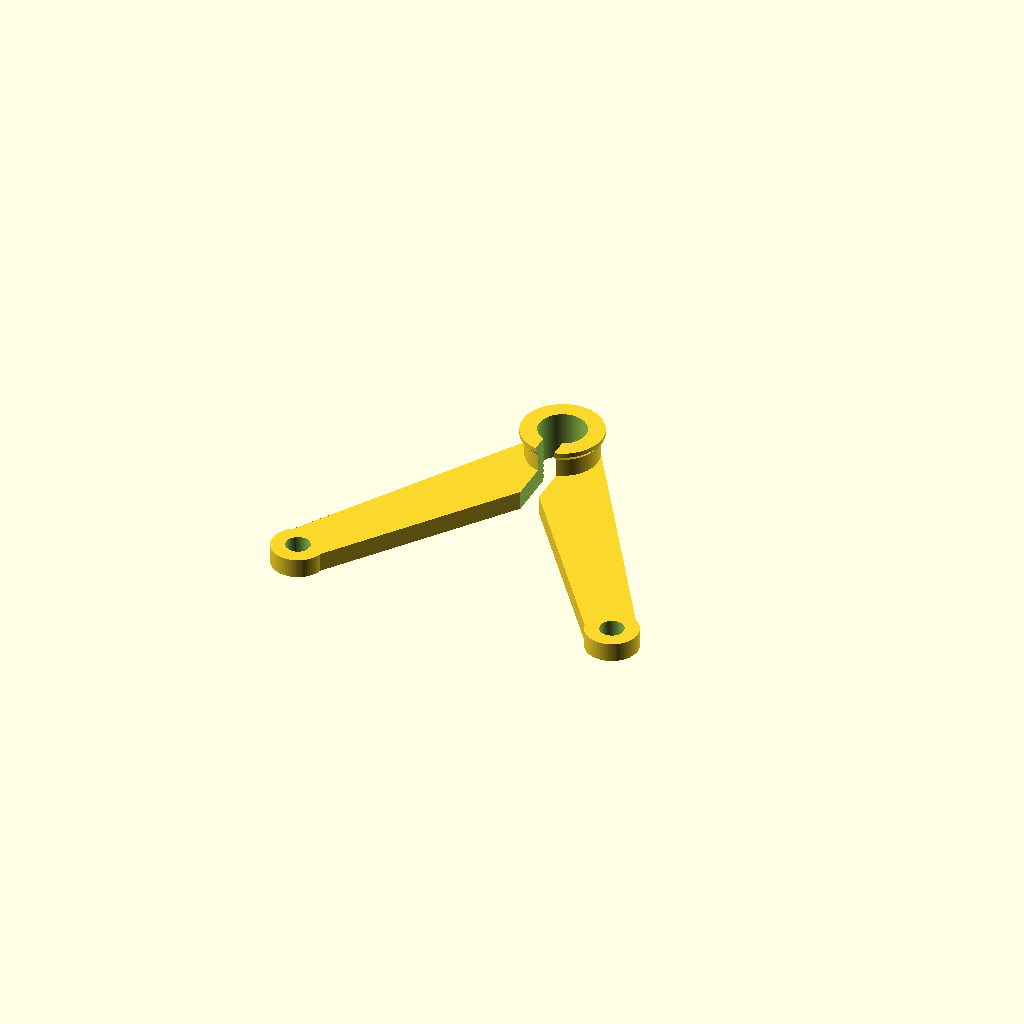
Cell 1: the model at its default parameters.
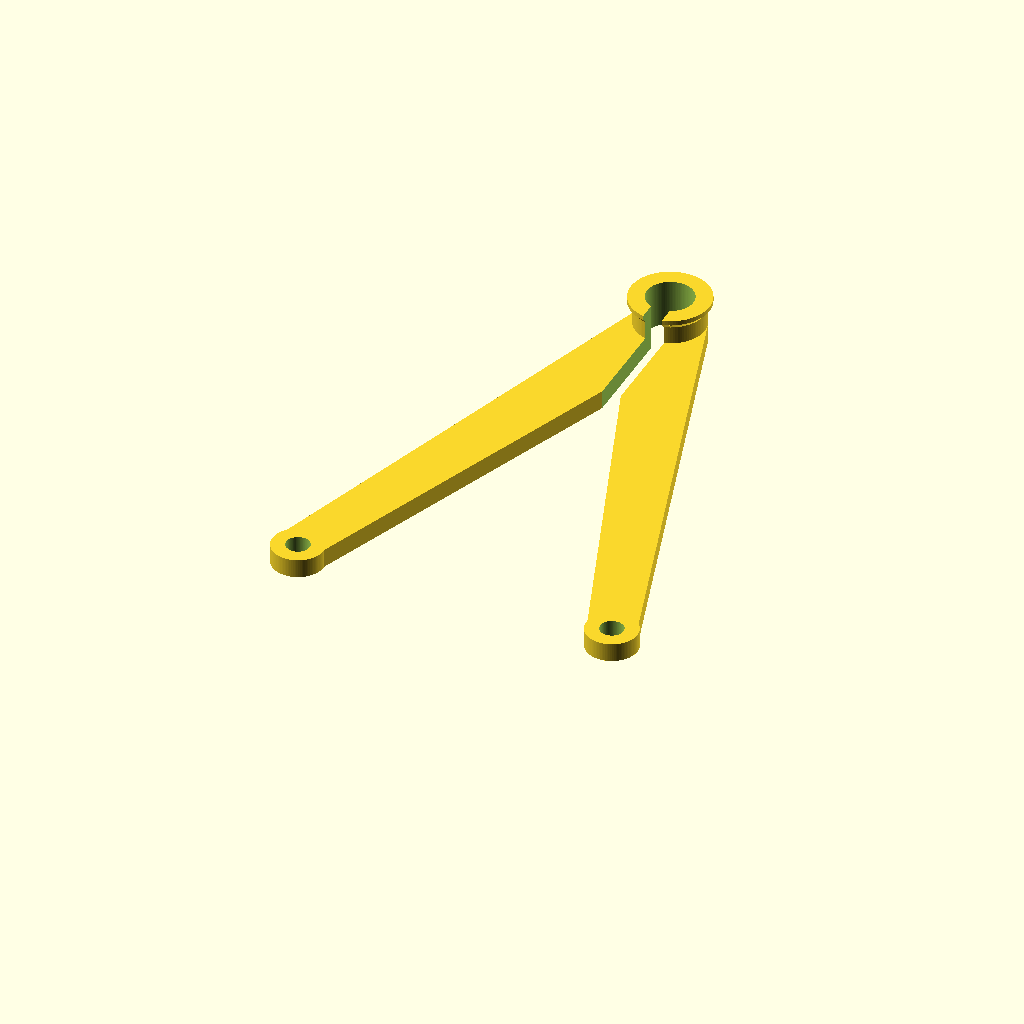
Cell 2: the same model with arm_rise = 100.
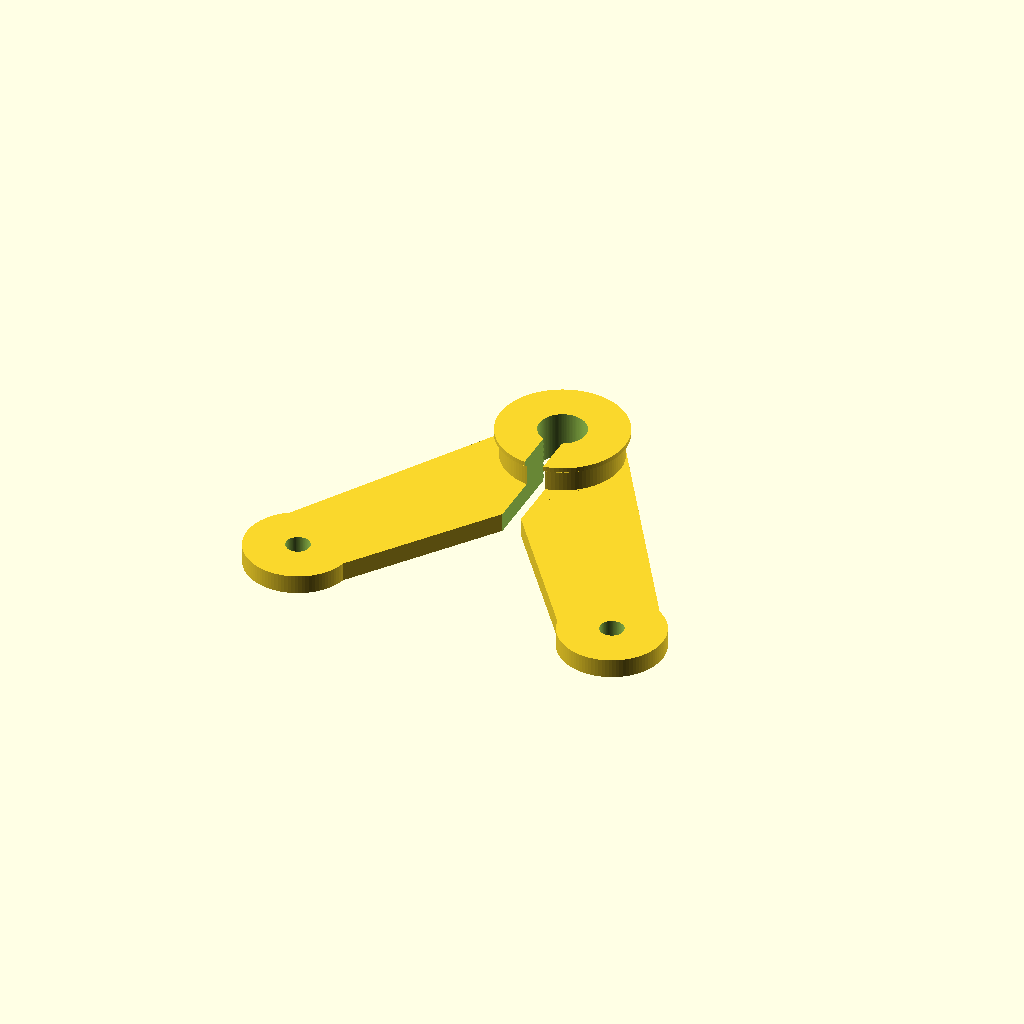
Cell 3: arm_width = 20 (everything else at default).
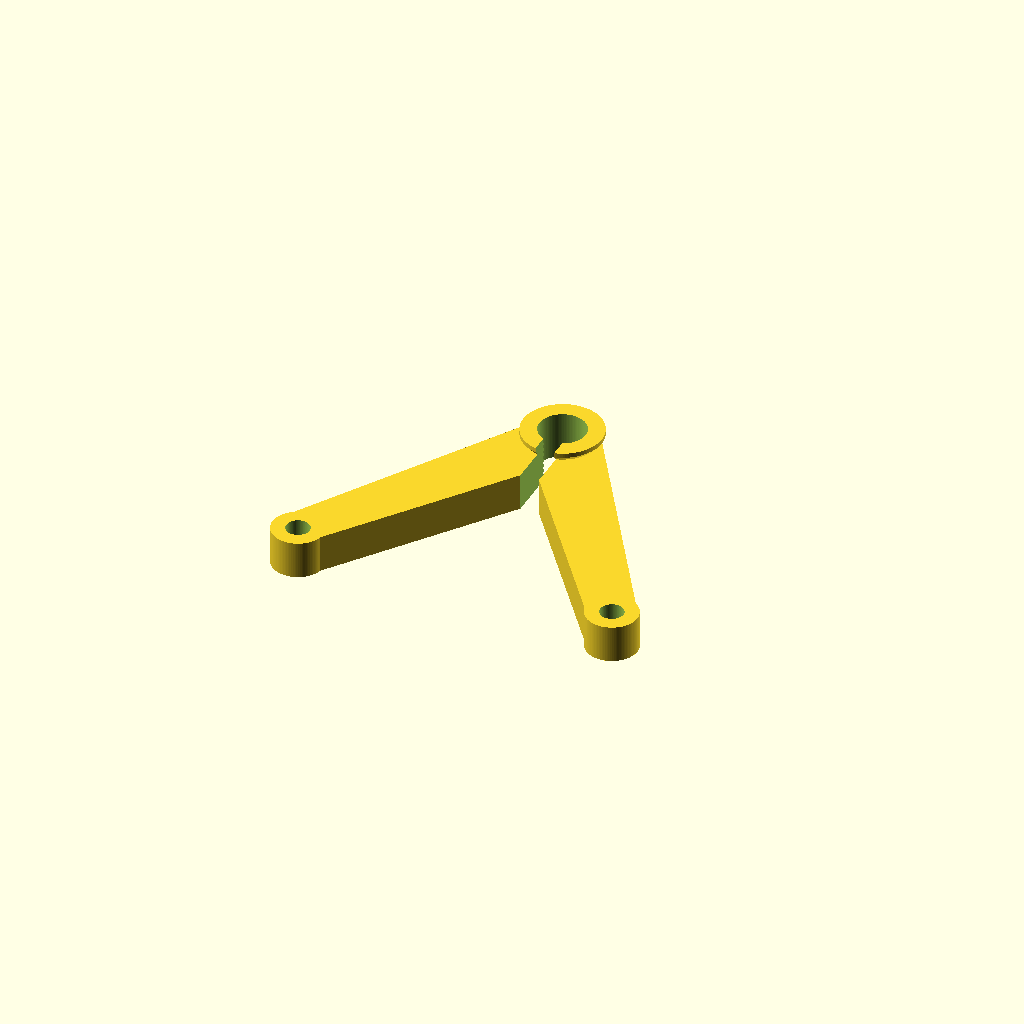
Cell 4: arm_depth = 8 (everything else at default).
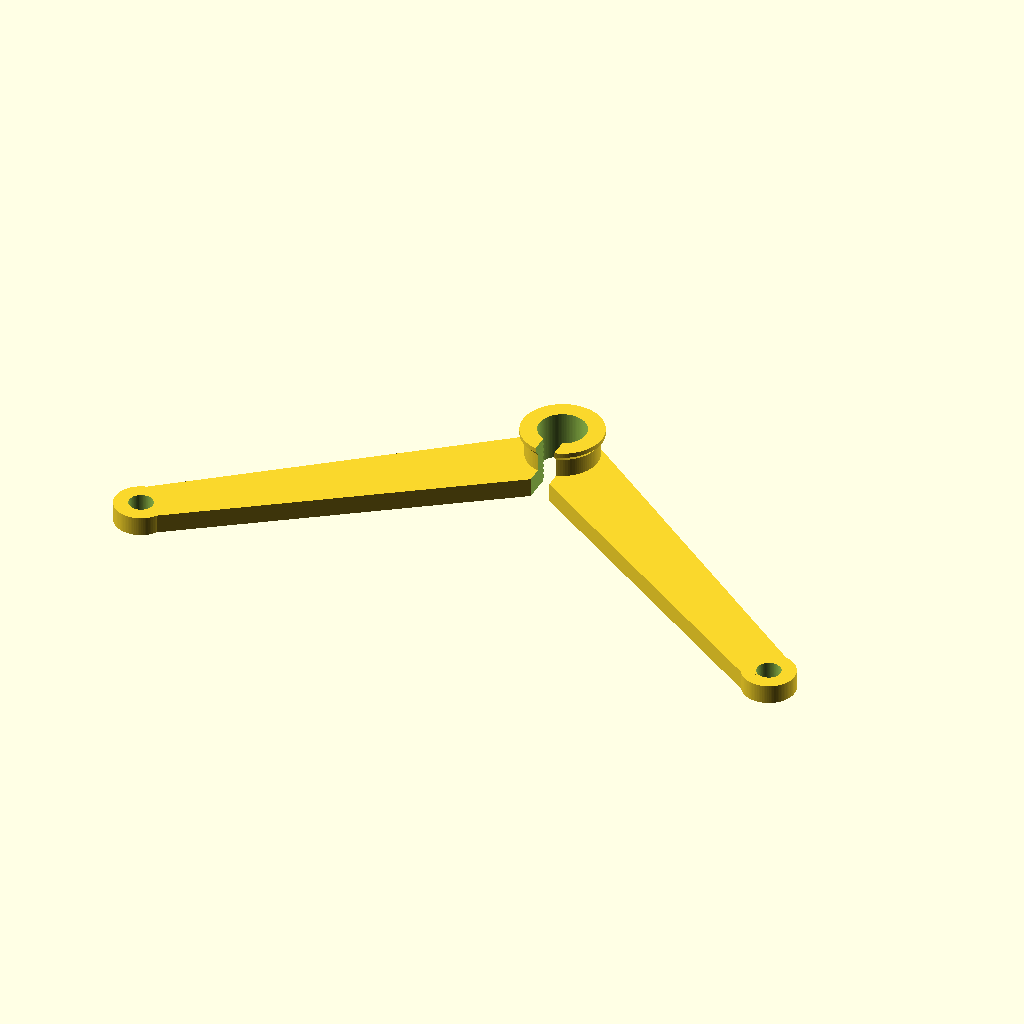
Cell 5: the same model with arm_offset = 68.
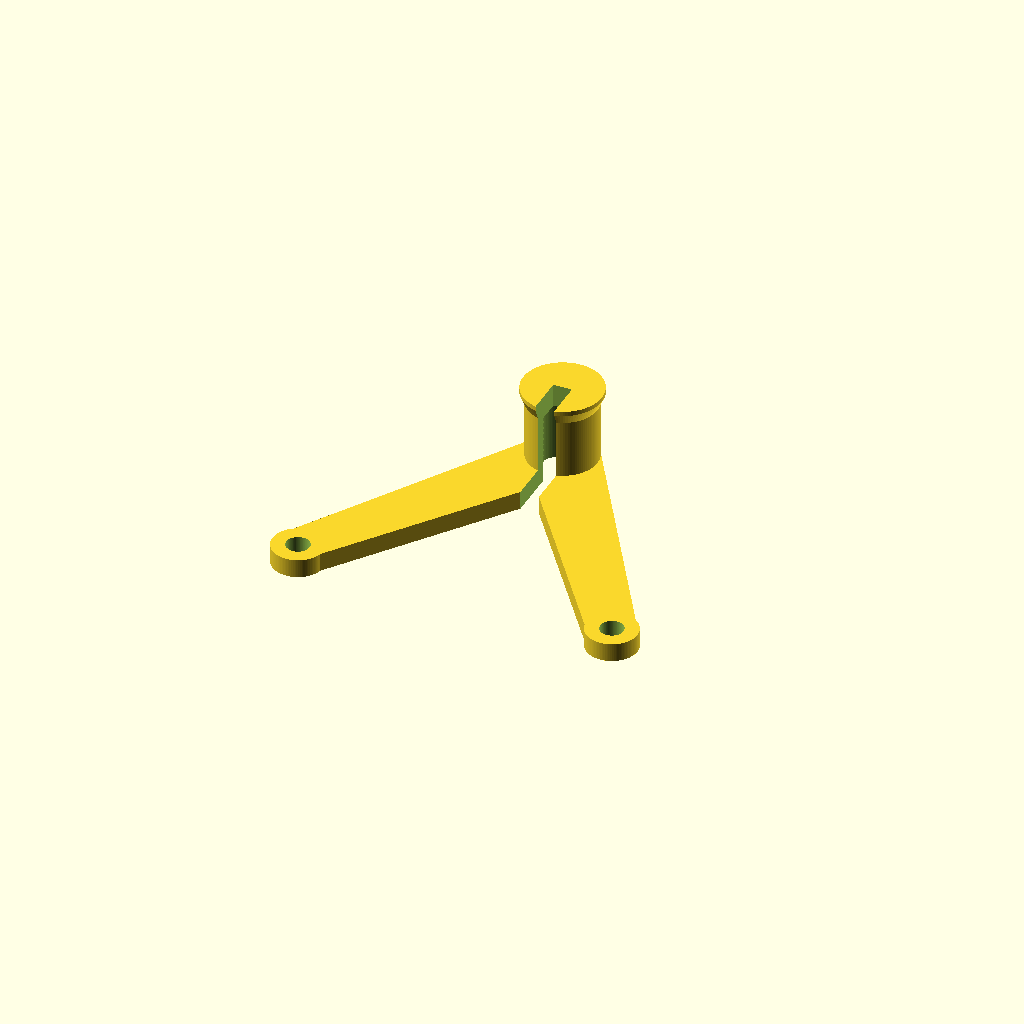
Cell 6: wireguide_depth = 20 (everything else at default).
One fixed orthographic camera (rotation 55°, 0°, 25°; colour scheme Cornfield) for every cell.
Source of the model, inputs/thingiverse/files/thing-3184263/files/a3pro-wireguide.scad:
/* [Main settings] */
//The height of wireguide measured center of screws to center of guide
arm_rise=50;

//Width of each arm of the guide, also controls the size of the 2 screw pads.
arm_width=10;

//Depth of the arms, 4 is original, 2 fits with my shorter screws. 
arm_depth=4;

/* [Other settings] */
//The offset from origin for each arm. (or 1/2 the distance between the 2 mounting screws.
arm_offset=34;

//depth of wireguide. Standard is 10
wireguide_depth=10;

/* [Hidden] */
$fn=100;


//shouldnt have to modify these:
wireguide_ID=arm_width;
wireguide_OD=wireguide_ID+5;
wireguide_lip_d=wireguide_ID+7;

difference()
{
    frame();
    
    union(){
        translate ([0,arm_rise,-5]) cylinder(20,5,5); 
        translate ([-arm_offset,0,-5]) cylinder(20,2.5,2.5); 
        translate ([arm_offset,0,-5]) cylinder(20,2.5,2.5); 
        rotate([0,0,90]) 
        translate([0,-2,-.5])
        cube([arm_rise,4,wireguide_depth+1]);
    }
}


module frame(){
    arm_hypo=sqrt(pow(arm_offset,2) + pow(arm_rise,2));
    
    arm_angle=acos(arm_offset/arm_hypo);
    
    echo(arm_offset);
    
    
    // right arm
    translate([arm_offset,0,0])
    rotate([0,0,180-arm_angle])
    translate([0,-arm_width/2,0])
       traphedron(arm_depth,arm_hypo,arm_width,wireguide_OD);  
    //cube([arm_hypo,10,arm_depth]);
    
    //left arm
    translate([-arm_offset,0,0])
    rotate([0,0,arm_angle])
    translate([0,-arm_width/2,0])
     traphedron(arm_depth,arm_hypo,arm_width,wireguide_OD);
       // cube([arm_hypo,10,arm_depth]);
    
    //right nub
    translate([arm_offset,0,0])
        cylinder(arm_depth,arm_width*1.1/2,arm_width*1.1/2);
        
    //left nub
    translate([-arm_offset,0,0])
        cylinder(arm_depth,arm_width*1.1/2,arm_width*1.1/2);
        
    wireguide();
}

module wireguide(){
    union(){
        translate ([0,arm_rise,0]) 
        {
           cylinder(wireguide_depth,wireguide_OD/2,wireguide_OD/2); 
            
           translate([0,0,wireguide_depth-1]) cylinder(1,wireguide_lip_d/2,wireguide_lip_d/2);  
            
           translate([0,0,-1]) cylinder(wireguide_depth,0,wireguide_lip_d/2);
        }        
    }
}

module traphedron(depth,length,width_1,width_2)
{
  linear_extrude(height=depth)
  polygon(points=[[0,0],
                  [0,width_1],
                  [length,(width_1/2)+(width_2/2)],
                  [length,(width_1/2)-(width_2/2)],
                  [0,0]]);
    
}

//%import("Cable_Support_for_Laser_Carriage.stl", convexity=3);
Customizer parameters (derived from the source; name, type, default, range or options):
arm_rise: number, default 50
arm_width: number, default 10
arm_depth: number, default 4
arm_offset: number, default 34
wireguide_depth: number, default 10
